Dataset: yolo_dataset (GitHub, hntnhan1111-ayai/CVio_Shrimp_Disease_Classification_Capstone_SU26). Classes: healthy, WSSV, WSSV background.

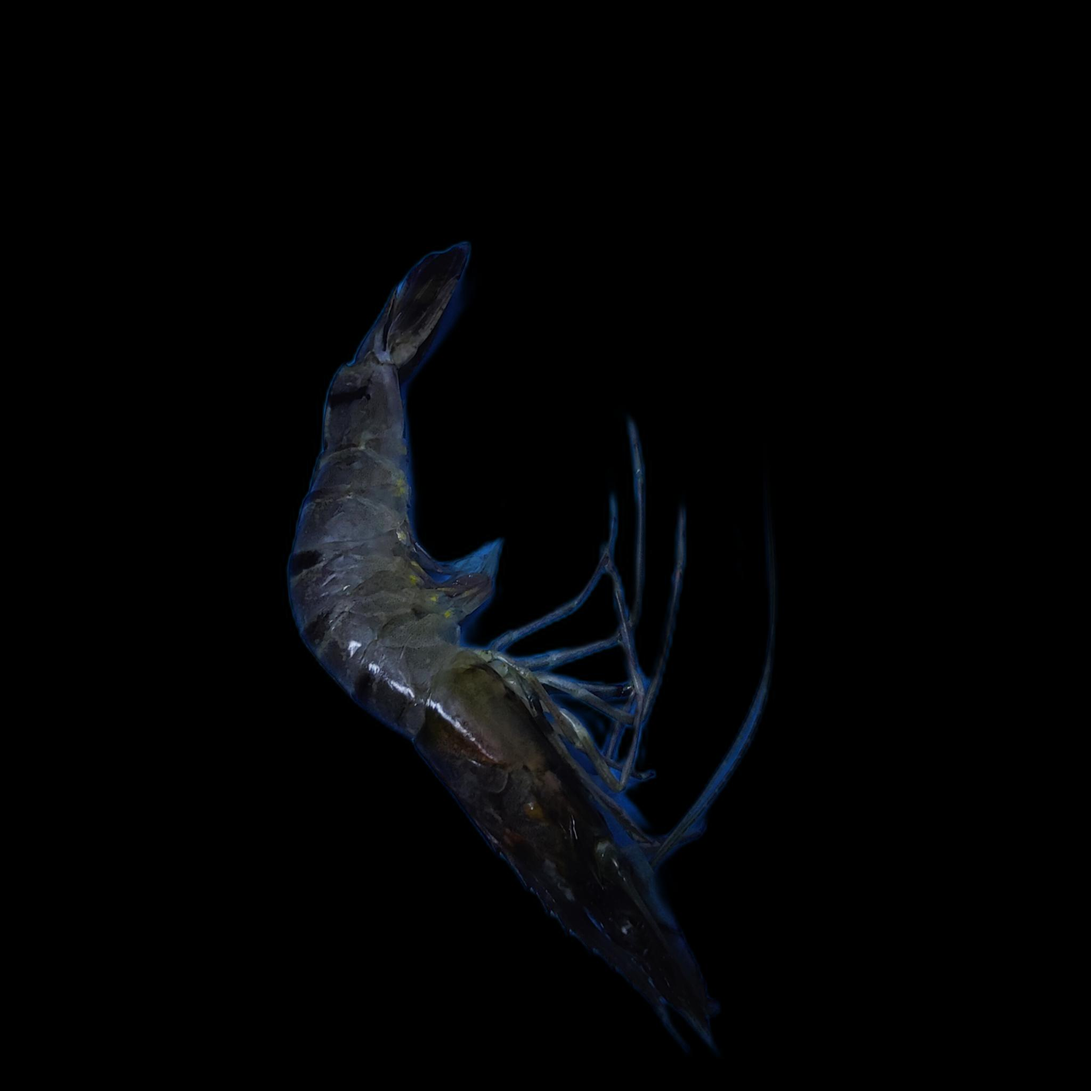
Label: WSSV

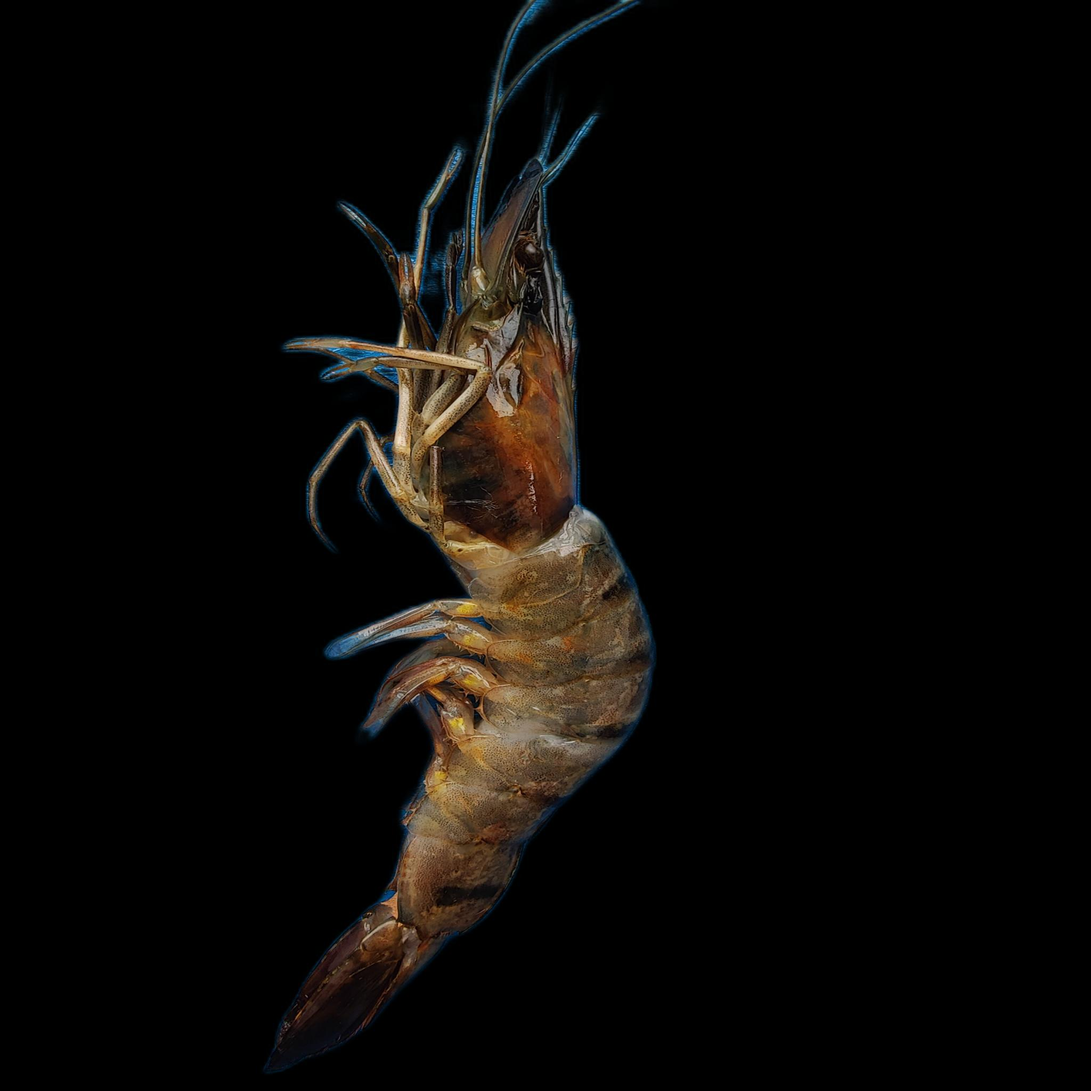
Label: WSSV background

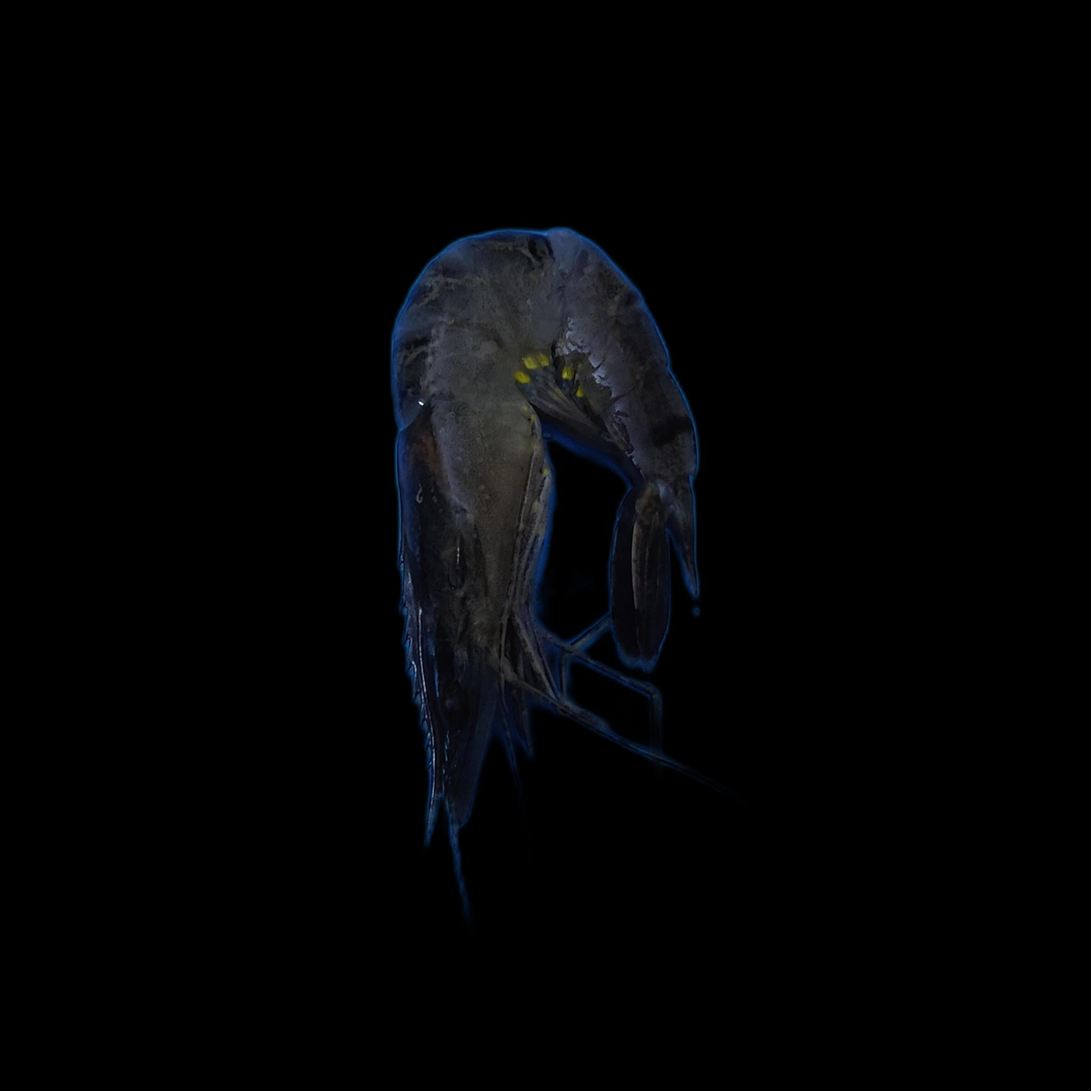
Label: WSSV

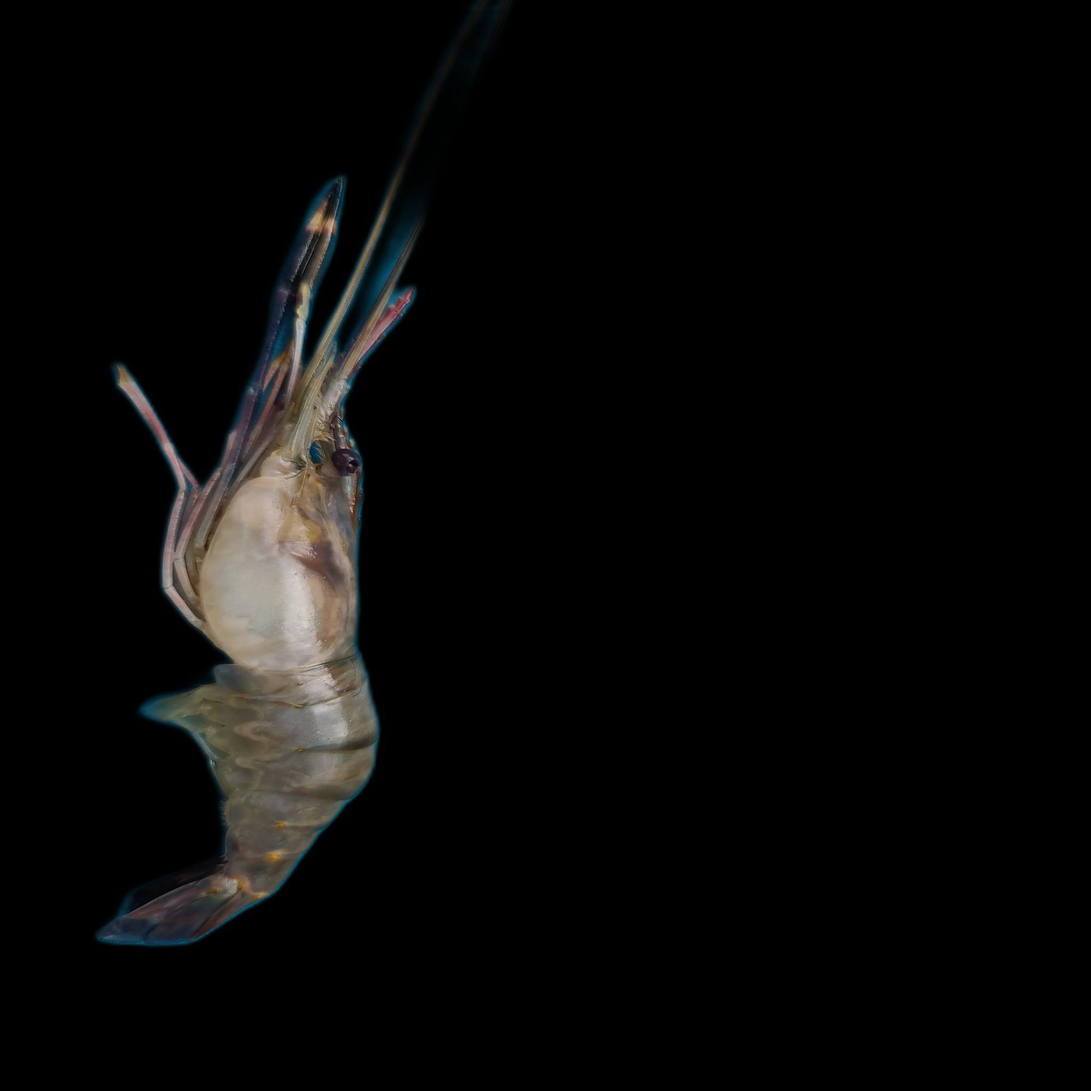
Label: healthy

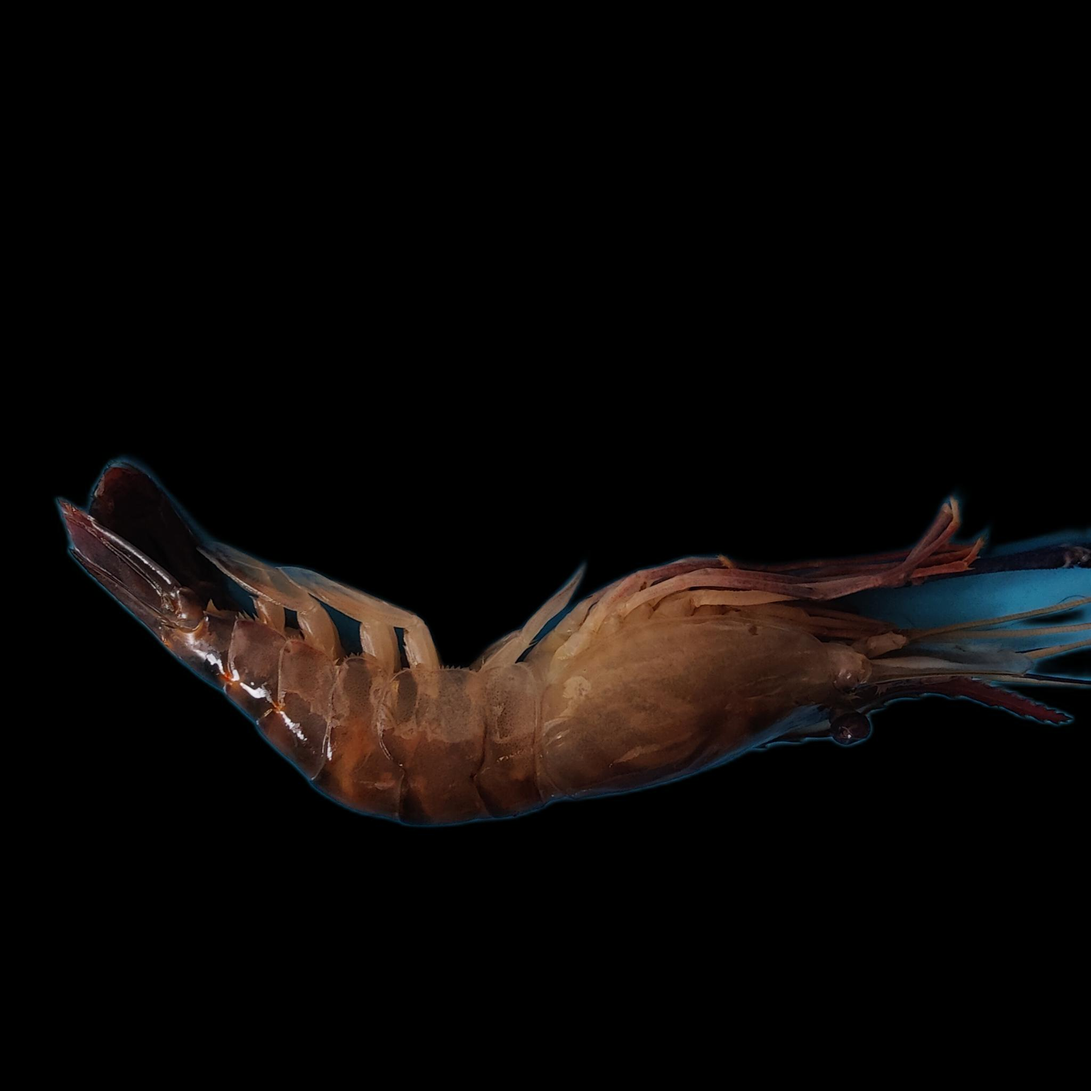
Label: healthy

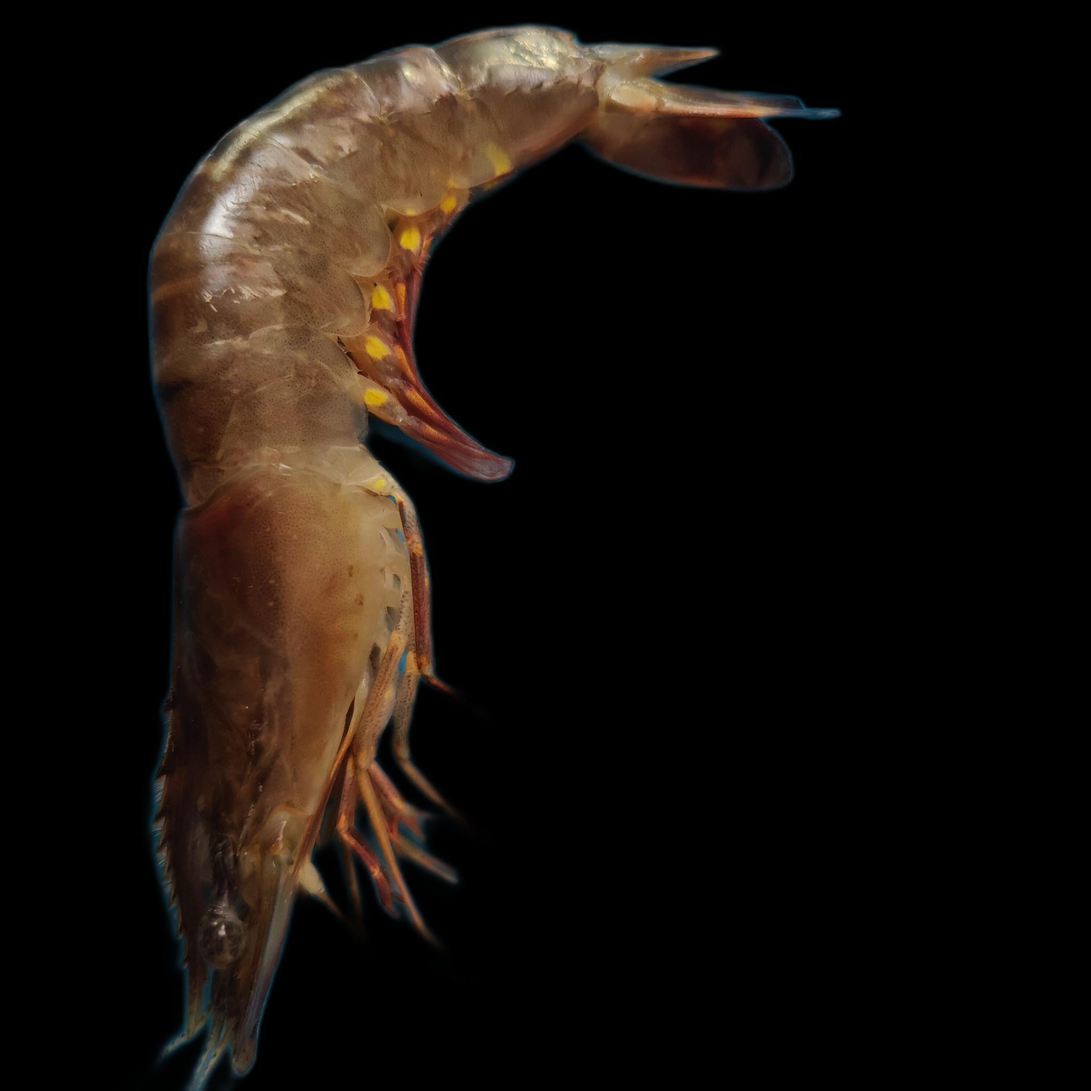
Label: WSSV
